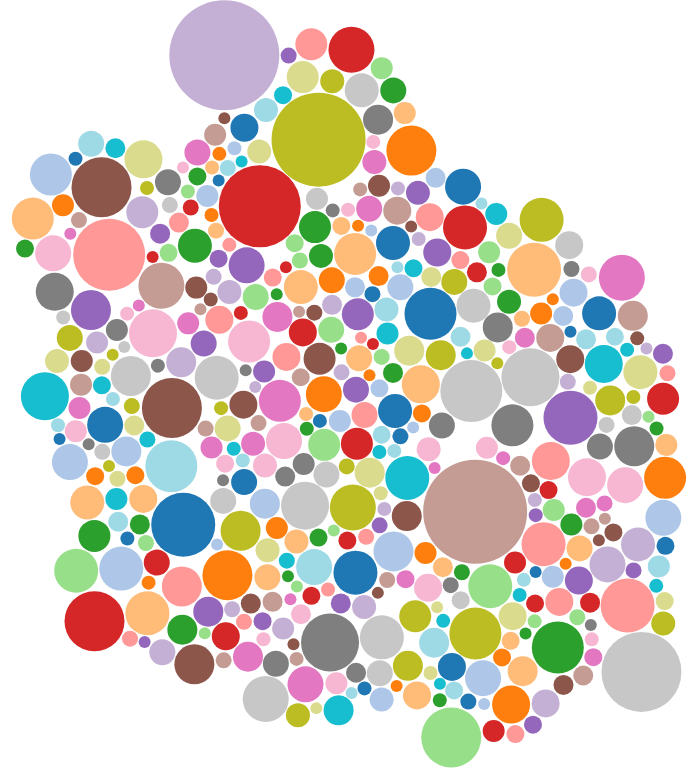
D3 v3 page, settled after 360 driven frames (6 s of simulated time); the page loaded 1 data file(s).


  
  var diameter = 900,
      format = d3.format(",d"),
      color = d3.scale.category20c();
  
  var bubble = d3.layout.pack()
      .sort(null)
      .size([diameter, diameter])
      .padding(1.5);
  
  var svg = d3.select("body").append("svg")
      .attr("width", diameter)
      .attr("height", diameter)
      .attr("class", "bubble");
  
  function numberWithCommas(x) {
      return x.toString().replace(/\B(?=(\d{3})+(?!\d))/g, ",");
  }
  
  var color = d3.scale.category20();
  
  d3.json("FOOD.json", function(error, root) {
    var node = svg.selectAll(".node")
        .data(bubble.nodes(classes(root))
        .filter(function(d) { return !d.data; }))
      .enter().append("g")
        .attr("class", "node")
        .attr("transform", function(d) { return "translate(" + d.x + "," + d.y + ")"; });
  
    node.append("circle")
        .attr("r", function(d) { return Math.round(d.r); })
        .style("fill", function(d,i){
          if (i == 0) {
            //return color(i);
            return "white";
          } else {
            return color(i);//(i%19)+1);
          }
        });
  
    node.on("click", function(d) {
      if (typeof d.className === 'undefined') {
      } else {
        window.location = d.url
      }
    });
    node.on("mouseover", function(d) {
      if (typeof d.className === 'undefined') {
        d3.select("#tooltip").classed("hidden", true);
      } else {
        var xPosition = parseFloat(d.x) + d.r + 30;
        var yPosition = parseFloat(d.y) - 49;
  
        d3.select("#name")
          .text(d.className);
        d3.select("#value")
          .text(d.value);
  
        /*d3.select("#backers")
          .text(numberWithCommas(d.backers));
  
        d3.select("#projects")
          .text(numberWithCommas(d.projects));
  
        d3.select("#rate")
          .text((d.successful/d.projects*100).toFixed(1));*/
  
        //Update the tooltip position and value
        d3.select("#tooltip")
          .style("left", xPosition + "px")
          .style("top", yPosition + "px")           
          .select("#value")
          .text("$" + numberWithCommas(d.value.toFixed(2)));
       
        //Show the tooltip
        d3.select("#tooltip").classed("hidden", false);
      }
    });
  
    /*node.append("text")
        .attr("dy", ".3em")
        .style("text-anchor", "middle")
        .text(function(d) { if (d.r > 60) { return d.className;} });*/
  
    // Returns a flattened hierarchy containing all leaf nodes under the root.
    function classes(root) {
      var classes = [];
      root.data.forEach(function (value) { classes.push({className: value.title, value: value.totalPledged, backers: value.backers, successful: value.successful, url:value.link})});
      return {children: classes};
    }
  
    d3.select(self.frameElement).style("height", diameter + "px");
  });
  
  

### data: FOOD.json
{
 "data": [
  {
   "category": "FOOD",
   "description": "Pie, Beer, & Liberty ~ Buy your goodies …",
   "title": "The Pie & Beer Campaign",
   "goal": "6000",
   "backers": "23",
   "currency": "USD",
   "link": "https://www.indiegogo.com/projects/the-p…",
   "location": "Santa Rosa, California, United States",
   "totalPledged": "1650",
   "name": "na"
  },
  {
   "category": "FOOD",
   "description": "State Bear Sausage and Dogs will serve h…",
   "title": "STATE BEAR Sausage and Hot Dogs",
   "goal": "3500",
   "backers": "67",
   "currency": "USD",
   "link": "https://www.indiegogo.com/projects/state…",
   "location": "sacramento, California, United States",
   "totalPledged": "4089",
   "name": "na"
  },
  {
   "category": "FOOD",
   "description": "Help us build our brand to bring this su…",
   "title": "BisonBison Co. - Real. American. Meat.",
   "goal": "10000",
   "backers": "263",
   "currency": "USD",
   "link": "https://www.indiegogo.com/projects/bison…",
   "location": "San Francisco, California, United States",
   "totalPledged": "10693",
   "name": "na"
  },
  {
   "category": "FOOD",
   "description": "Help Luca & Bosco Ice Cream grow and go …",
   "title": "Luca & Bosco Ice Cream",
   "goal": "12000",
   "backers": "13",
   "currency": "USD",
   "link": "https://www.indiegogo.com/projects/luca-…",
   "location": "New York, New York, United States",
   "totalPledged": "1460",
   "name": "na"
  },
  {
   "category": "FOOD",
   "description": "to gather funding for a brick and mortar…",
   "title": "catskill candy co.",
   "goal": "5000",
   "backers": "7",
   "currency": "USD",
   "link": "https://www.indiegogo.com/projects/catsk…",
   "location": "smallwood, New York, United States",
   "totalPledged": "1375",
   "name": "na"
  },
  {
   "category": "FOOD",
   "description": "Honor a child in need with a custom birt…",
   "title": "A Smile With Every Bite!",
   "goal": "15000",
   "backers": "85",
   "currency": "USD",
   "link": "https://www.indiegogo.com/projects/a-smi…",
   "location": "St. Paul, Minnesota, United States",
   "totalPledged": "7811",
   "name": "na"
  },
  {
   "category": "FOOD",
   "description": "To provide job training and capacity dev…",
   "title": "The Park's Finest June Battle Plan!",
   "goal": "20000",
   "backers": "87",
   "currency": "USD",
   "link": "https://www.indiegogo.com/projects/the-p…",
   "location": "Los Angeles, California, United States",
   "totalPledged": "7835",
   "name": "na"
  },
  {
   "category": "FOOD",
   "description": "Bobaloo's campaign towards starting his …",
   "title": "Cookie Stache",
   "goal": "4000",
   "backers": "87",
   "currency": "USD",
   "link": "https://www.indiegogo.com/projects/cooki…",
   "location": "Granada Hills, California, United States",
   "totalPledged": "5055",
   "name": "na"
  },
  "... 437 more items"
 ]
}